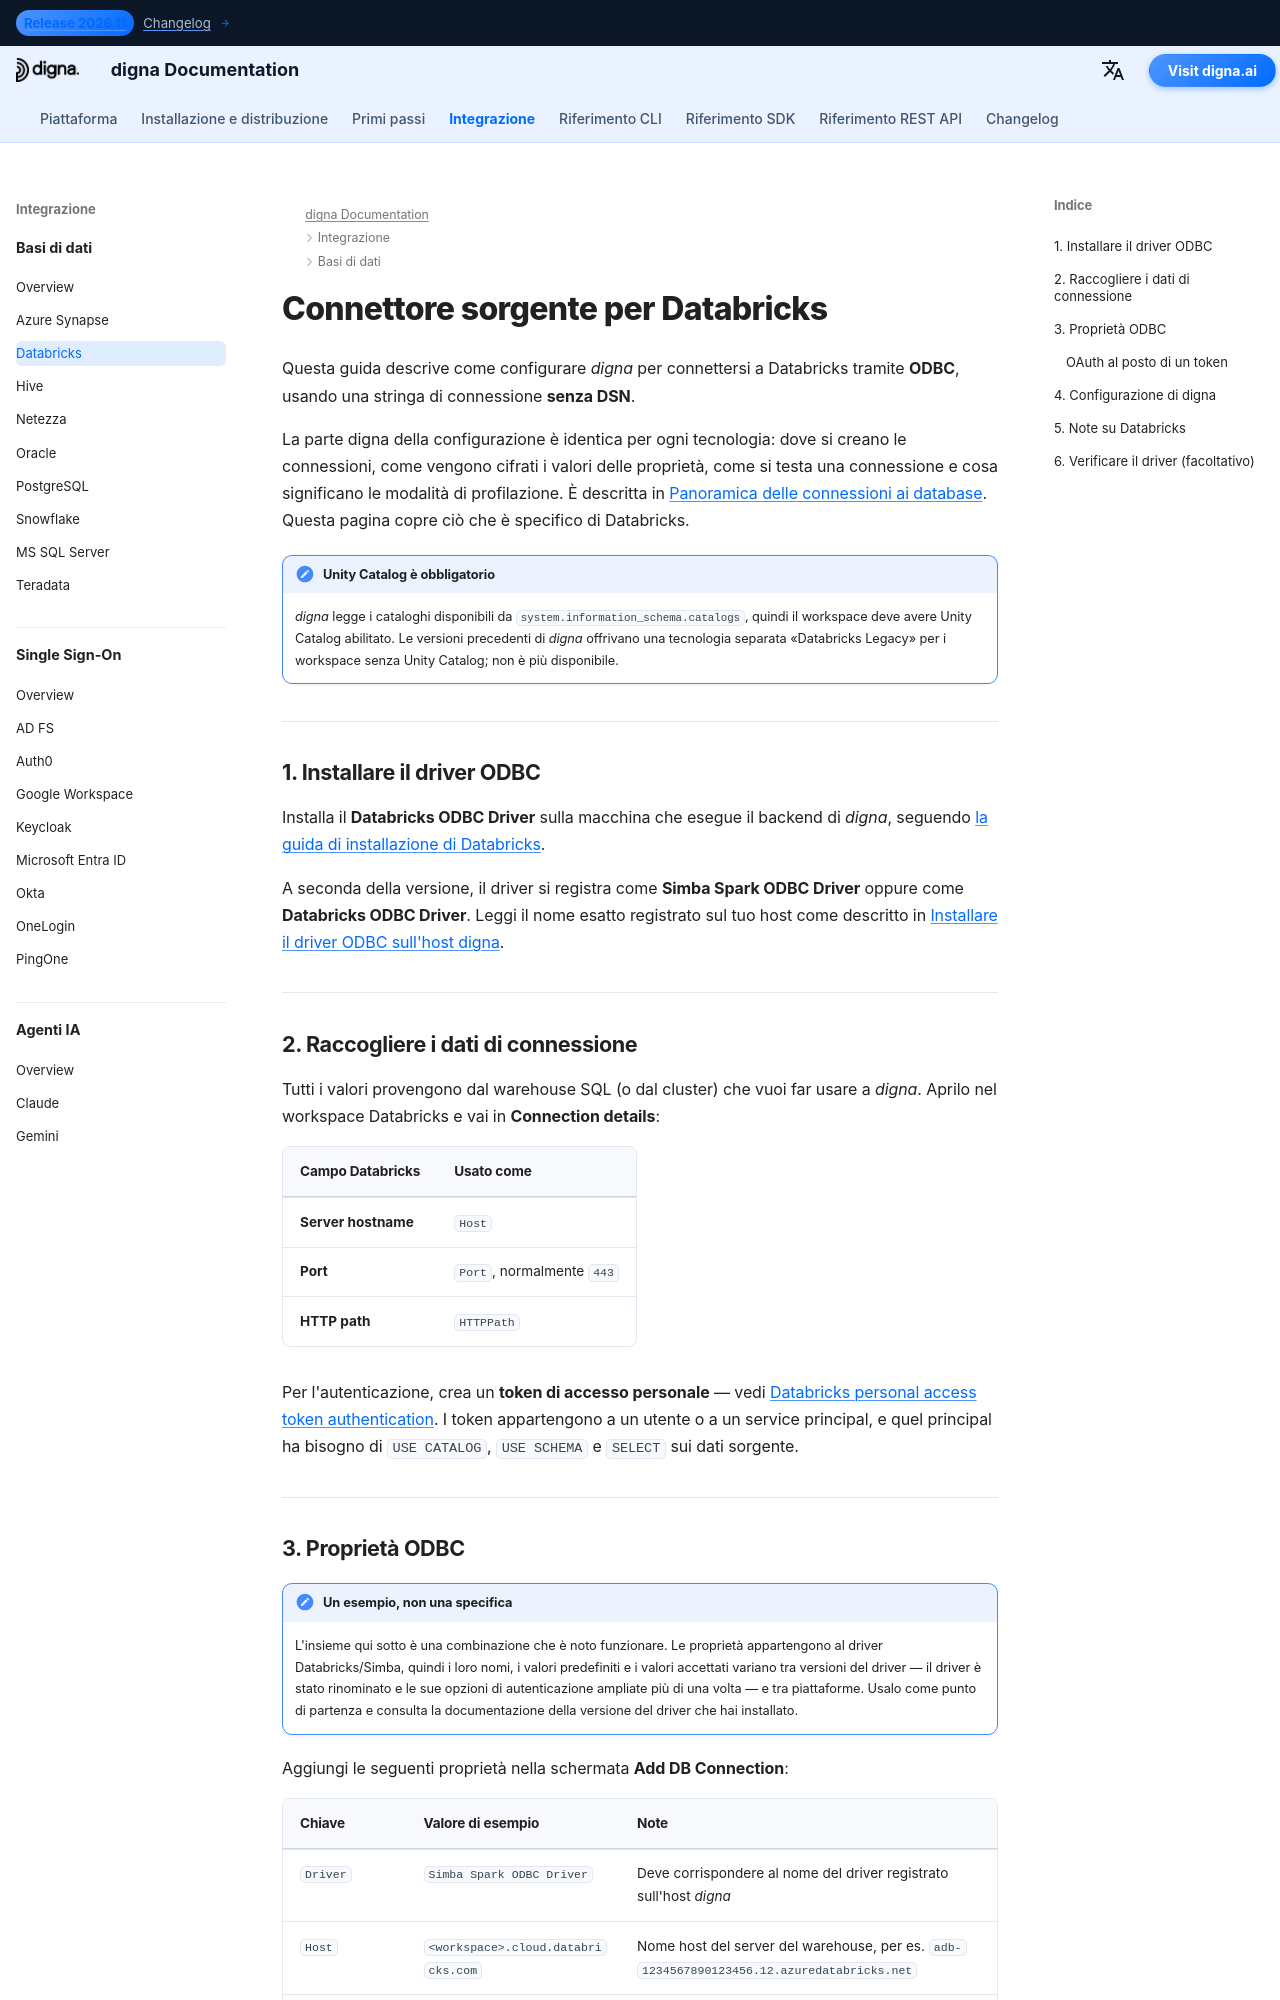

repository: dignaai/digna-docs · page: it/databases/databricks_connector_guide/index.html · generator: mkdocs

---
title: Connettore Databricks – Integrazione database | digna Documentazione
description: Configura digna per connettersi a Databricks con Unity Catalog tramite ODBC e una stringa di connessione senza DSN. Copre il driver ODBC di Databricks, i token di accesso personale, il percorso HTTP e le impostazioni di connessione lato digna.
image: /assets/logo_square.png
---

# Connettore sorgente per Databricks

Questa guida descrive come configurare *digna* per connettersi a Databricks tramite **ODBC**,
usando una stringa di connessione **senza DSN**.

La parte digna della configurazione è identica per ogni tecnologia: dove si creano le
connessioni, come vengono cifrati i valori delle proprietà, come si testa una connessione e cosa
significano le modalità di profilazione. È descritta in
[Panoramica delle connessioni ai database](overview.md). Questa pagina copre ciò che è specifico
di Databricks.

!!! note "Unity Catalog è obbligatorio"

    *digna* legge i cataloghi disponibili da `system.information_schema.catalogs`, quindi il
    workspace deve avere Unity Catalog abilitato. Le versioni precedenti di *digna* offrivano
    una tecnologia separata «Databricks Legacy» per i workspace senza Unity Catalog; non è più
    disponibile.

---

## 1. Installare il driver ODBC {: #1-install-the-odbc-driver }

Installa il **Databricks ODBC Driver** sulla macchina che esegue il backend di *digna*, seguendo
[la guida di installazione di Databricks](https://docs.databricks.com/aws/en/integrations/odbc/).

A seconda della versione, il driver si registra come **Simba Spark ODBC Driver** oppure come
**Databricks ODBC Driver**. Leggi il nome esatto registrato sul tuo host come descritto in
[Installare il driver ODBC sull'host digna](overview.md#install-the-driver).

---
